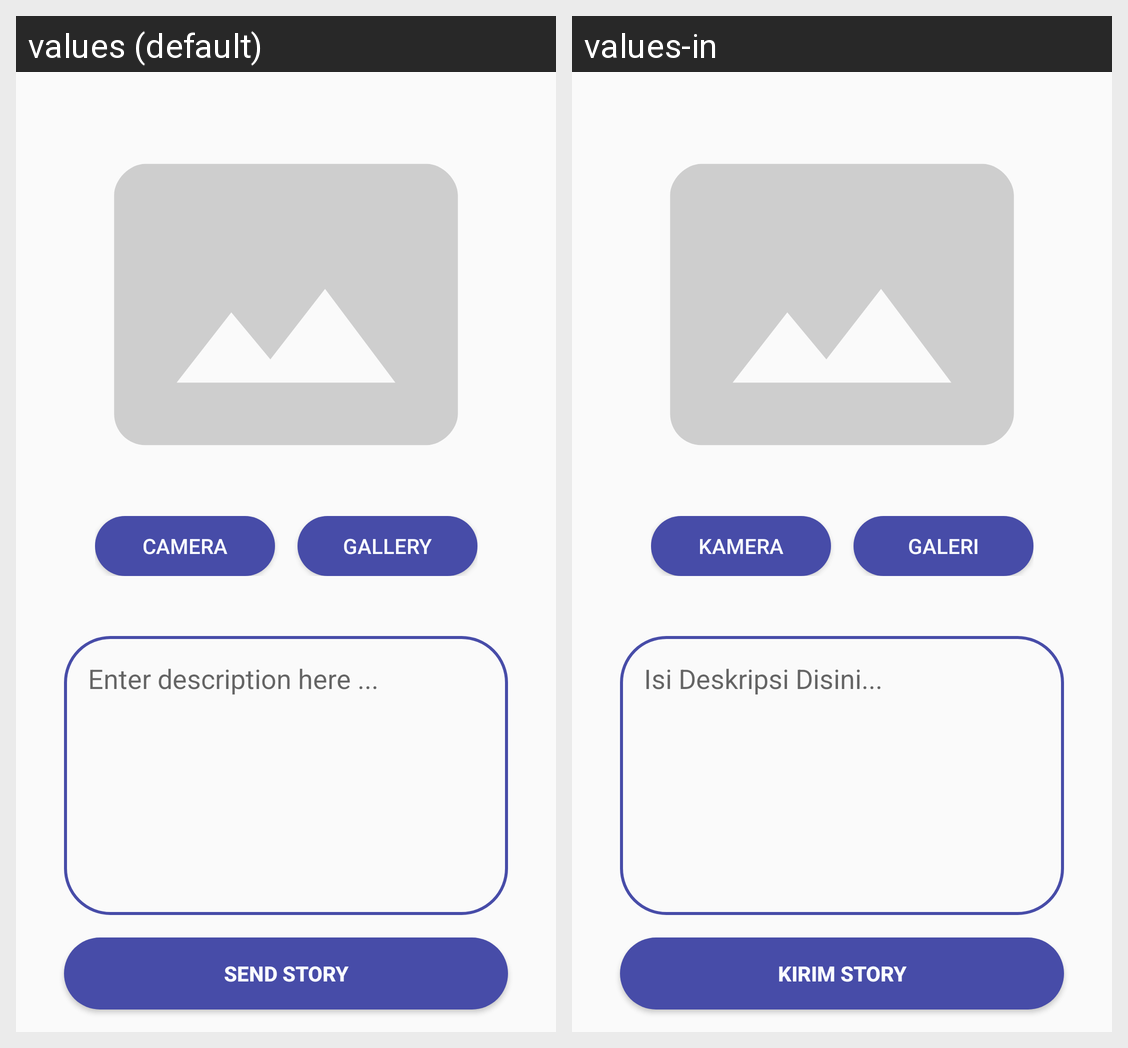

Locale-by-locale string values for the Android screen shown in this grid:
Android screen res/layout/activity_story_add.xml rendered under 2 locales, left to right: values (default), values-in. Device: Nexus 5 (rendered at 1080×1920; each locale shown at half size, 540×960, under a caption strip naming it); theme Theme.StoryApp.
Strings drawn on this screen, with the default value and each locale's value (text and hints the layout hard-codes, and strings that could not be matched under every locale, appear in the picture but are not listed):

camera
  values: Camera
  values-in: Kamera

gallery
  values: Gallery
  values-in: Galeri

desc_hint
  values: Enter description here ...
  values-in: Isi Deskripsi Disini...

upload_story
  values: Send Story
  values-in: Kirim Story
